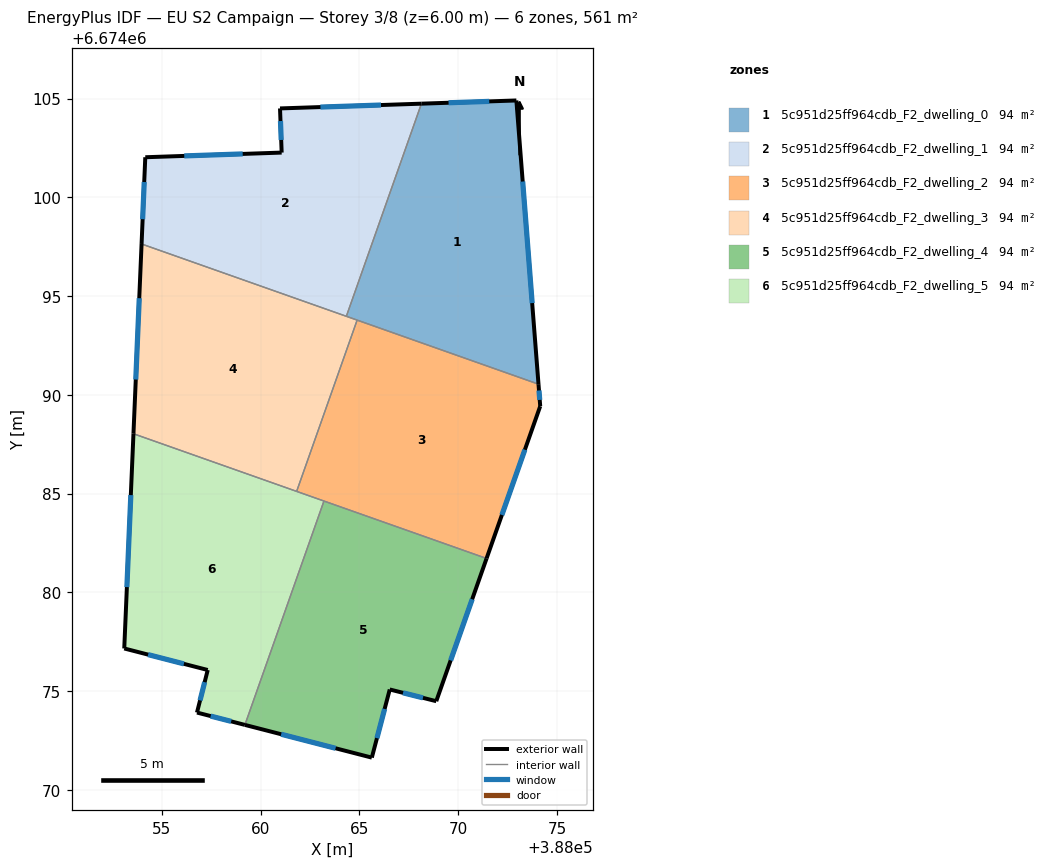
=== STOREY PLAN SPEC (per zone: floor XY polygon, exterior-wall plan segments, windows/doors) ===
zone 1: 5c951d25ff964cdb_F2_dwelling_0  (93.5 m²)
  floor: (388072.95, 6674104.91) (388074.07, 6674090.54) (388064.34, 6674093.98) (388068.14, 6674104.75)
  exterior wall: (388072.95, 6674104.91) – (388068.14, 6674104.75)  [4.8 m]
    window: (388071.57, 6674104.86) – (388069.51, 6674104.79)  [2.7 m²]
  exterior wall: (388074.07, 6674090.54) – (388072.95, 6674104.91)  [14.4 m]
    window: (388073.75, 6674094.65) – (388073.27, 6674100.80)  [7.9 m²]
  interior walls: 3
zone 2: 5c951d25ff964cdb_F2_dwelling_1  (93.5 m²)
  floor: (388068.14, 6674104.75) (388064.34, 6674093.98) (388053.97, 6674097.64) (388054.16, 6674102.03) (388061.06, 6674102.27) (388060.98, 6674104.50)
  exterior wall: (388060.98, 6674104.50) – (388061.06, 6674102.27)  [2.2 m]
    window: (388061.00, 6674103.87) – (388061.04, 6674102.91)  [1.2 m²]
  exterior wall: (388068.14, 6674104.75) – (388060.98, 6674104.50)  [7.2 m]
    window: (388066.09, 6674104.68) – (388063.02, 6674104.57)  [3.9 m²]
  exterior wall: (388054.16, 6674102.03) – (388053.97, 6674097.64)  [4.4 m]
    window: (388054.10, 6674100.78) – (388054.02, 6674098.89)  [2.4 m²]
  exterior wall: (388061.06, 6674102.27) – (388054.16, 6674102.03)  [6.9 m]
    window: (388059.09, 6674102.20) – (388056.13, 6674102.10)  [3.8 m²]
  interior walls: 2
zone 3: 5c951d25ff964cdb_F2_dwelling_2  (93.5 m²)
  floor: (388074.07, 6674090.54) (388074.15, 6674089.43) (388071.44, 6674081.72) (388061.82, 6674085.11) (388064.88, 6674093.79)
  exterior wall: (388074.15, 6674089.43) – (388074.07, 6674090.54)  [1.1 m]
    window: (388074.13, 6674089.74) – (388074.09, 6674090.22)  [0.6 m²]
  exterior wall: (388071.44, 6674081.72) – (388074.15, 6674089.43)  [8.2 m]
    window: (388072.21, 6674083.92) – (388073.38, 6674087.22)  [4.5 m²]
  interior walls: 4
zone 4: 5c951d25ff964cdb_F2_dwelling_3  (93.5 m²)
  floor: (388064.88, 6674093.79) (388061.82, 6674085.11) (388053.56, 6674088.03) (388053.97, 6674097.64)
  exterior wall: (388053.97, 6674097.64) – (388053.56, 6674088.03)  [9.6 m]
    window: (388053.85, 6674094.89) – (388053.67, 6674090.78)  [5.3 m²]
  interior walls: 4
zone 5: 5c951d25ff964cdb_F2_dwelling_4  (93.5 m²)
  floor: (388071.44, 6674081.72) (388068.89, 6674074.49) (388066.53, 6674075.08) (388065.63, 6674071.63) (388059.20, 6674073.29) (388063.20, 6674084.62)
  exterior wall: (388068.89, 6674074.49) – (388071.44, 6674081.72)  [7.7 m]
    window: (388069.62, 6674076.55) – (388070.71, 6674079.65)  [4.2 m²]
  exterior wall: (388066.53, 6674075.08) – (388068.89, 6674074.49)  [2.4 m]
    window: (388067.21, 6674074.91) – (388068.22, 6674074.66)  [1.3 m²]
  exterior wall: (388065.63, 6674071.63) – (388066.53, 6674075.08)  [3.6 m]
    window: (388065.89, 6674072.62) – (388066.28, 6674074.10)  [2.0 m²]
  exterior wall: (388059.20, 6674073.29) – (388065.63, 6674071.63)  [6.6 m]
    window: (388061.04, 6674072.81) – (388063.79, 6674072.10)  [3.7 m²]
  interior walls: 2
zone 6: 5c951d25ff964cdb_F2_dwelling_5  (93.5 m²)
  floor: (388063.20, 6674084.62) (388059.20, 6674073.29) (388056.77, 6674073.91) (388057.32, 6674076.07) (388053.09, 6674077.16) (388053.56, 6674088.03)
  exterior wall: (388053.56, 6674088.03) – (388053.09, 6674077.16)  [10.9 m]
    window: (388053.42, 6674084.92) – (388053.22, 6674080.26)  [6.0 m²]
  exterior wall: (388056.77, 6674073.91) – (388059.20, 6674073.29)  [2.5 m]
    window: (388057.47, 6674073.73) – (388058.51, 6674073.47)  [1.4 m²]
  exterior wall: (388057.32, 6674076.07) – (388056.77, 6674073.91)  [2.2 m]
    window: (388057.16, 6674075.45) – (388056.93, 6674074.53)  [1.2 m²]
  exterior wall: (388053.09, 6674077.16) – (388057.32, 6674076.07)  [4.4 m]
    window: (388054.30, 6674076.85) – (388056.11, 6674076.38)  [2.4 m²]
  interior walls: 3

=== DERIVED (storey summary) ===
Building: EU S2 Campaign
Storey: 3 of 8  (floor level z = 6.00 m)
Storey gross floor area: 561.2 m²
Zones on this storey: 6
  - 5c951d25ff964cdb_F2_dwelling_0: floor 93.5 m²; exterior wall 19.2 m (57.7 m²); 2 window(s) 10.6 m²; WWR 18.4%
  - 5c951d25ff964cdb_F2_dwelling_1: floor 93.5 m²; exterior wall 20.7 m (62.1 m²); 4 window(s) 11.4 m²; WWR 18.4%
  - 5c951d25ff964cdb_F2_dwelling_2: floor 93.5 m²; exterior wall 9.3 m (27.9 m²); 2 window(s) 5.1 m²; WWR 18.4%
  - 5c951d25ff964cdb_F2_dwelling_3: floor 93.5 m²; exterior wall 9.6 m (28.9 m²); 1 window(s) 5.3 m²; WWR 18.4%
  - 5c951d25ff964cdb_F2_dwelling_4: floor 93.5 m²; exterior wall 20.3 m (60.9 m²); 4 window(s) 11.2 m²; WWR 18.4%
  - 5c951d25ff964cdb_F2_dwelling_5: floor 93.5 m²; exterior wall 20.0 m (59.9 m²); 4 window(s) 11.0 m²; WWR 18.4%
Zone adjacency (shared interzone walls):
  - 5c951d25ff964cdb_F2_dwelling_0 ↔ 5c951d25ff964cdb_F2_dwelling_1
  - 5c951d25ff964cdb_F2_dwelling_0 ↔ 5c951d25ff964cdb_F2_dwelling_2
  - 5c951d25ff964cdb_F2_dwelling_0 ↔ 5c951d25ff964cdb_F2_dwelling_3
  - 5c951d25ff964cdb_F2_dwelling_1 ↔ 5c951d25ff964cdb_F2_dwelling_3
  - 5c951d25ff964cdb_F2_dwelling_2 ↔ 5c951d25ff964cdb_F2_dwelling_3
  - 5c951d25ff964cdb_F2_dwelling_2 ↔ 5c951d25ff964cdb_F2_dwelling_4
  - 5c951d25ff964cdb_F2_dwelling_2 ↔ 5c951d25ff964cdb_F2_dwelling_5
  - 5c951d25ff964cdb_F2_dwelling_3 ↔ 5c951d25ff964cdb_F2_dwelling_5
  - 5c951d25ff964cdb_F2_dwelling_4 ↔ 5c951d25ff964cdb_F2_dwelling_5